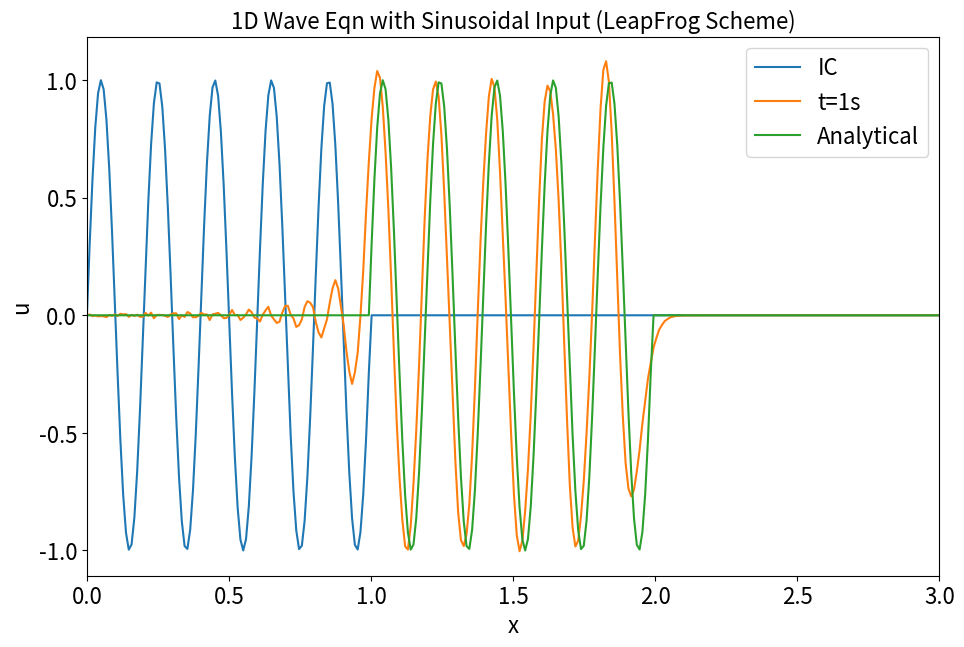

Recreate this plot in Python.
#Different schemes for solving problem with Sinusoidal input
#LeapFrog scheme

import numpy
from matplotlib import pyplot

#Domain
nx=510
tmax=1
xmax=5
c=1
sigma=.5
dx=xmax/(nx-1)
dt=(sigma*dx)/c
k=10*numpy.pi                 #Wavenumber

nt=tmax/dt
x=numpy.linspace(0,xmax,nx)

tmax_an=tmax*sigma
nt_an=tmax_an/dt

#IC
u=numpy.zeros((nx,int(nt)))
u[0:int(1/dx)+1,0]=1*numpy.sin(k*x[0:int(1/dx)+1])
u_an=u[:,0].copy()

#plotting IC
pyplot.figure(figsize=(11,7),dpi=300)
pyplot.xlabel('x',size=16)
pyplot.ylabel('u',size=16)
pyplot.plot(x,u[:,0],label='IC')


#Solution
un=u.copy()

#Initialise using Upwind Scheme
for n in range (1):
   
    
    u[1:-1,n+1]=u[1:-1,n]-((c*dt)/dx)*(u[1:-1,n]-u[0:-2,n])
        
    #BC
    u[0,:]=0
    u[-1,:]=0

#LeapFrog scheme
for n in range(1,int(nt)-1):
    
    
    u[1:-1,n+1]=u[1:-1,n-1]-((c*dt)/dx)*(u[2:,n]-u[0:-2,n])
    
    #BC
    u[0,:]=0
    u[-1,:]=0
    
pyplot.plot(x,u[:,n],label='t=1s')

#Analytical Sol
for n in range(int(nt_an)):
    un_an=u_an.copy()
    u_an[1:]=u_an[0:-1]
    
    #BC
    u_an[0]=0
    u_an[-1]=0

#plotting analytical solution
pyplot.plot(x,u_an,label='Analytical')
pyplot.legend(fontsize=16,loc='upper right')
pyplot.title('1D Wave Eqn with Sinusoidal Input (LeapFrog Scheme)',size=16)
pyplot.tick_params(axis='both',labelsize=16)
pyplot.xlim([0,3])
